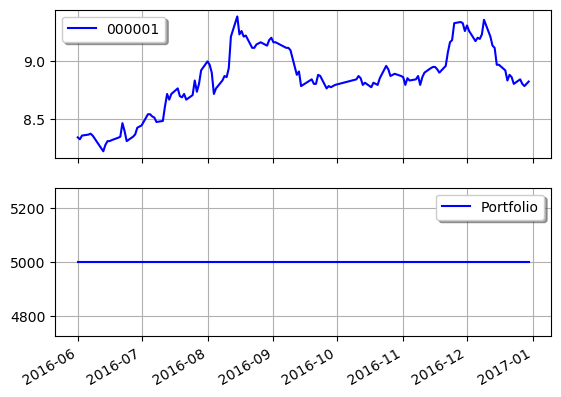

Source data for this figure (header and first rows):
, date, open, close, high, low, volume, code
100, 2016-06-01, 8.367, 8.343, 8.398, 8.311, 556750, 000001
101, 2016-06-02, 8.335, 8.327, 8.343, 8.295, 293036, 000001
102, 2016-06-03, 8.335, 8.359, 8.375, 8.287, 423389, 000001
103, 2016-06-06, 8.367, 8.367, 8.382, 8.319, 338332, 000001
104, 2016-06-07, 8.375, 8.375, 8.382, 8.343, 229282, 000001
105, 2016-06-08, 8.39, 8.359, 8.39, 8.327, 268188, 000001
106, 2016-06-13, 8.327, 8.223, 8.335, 8.223, 344816, 000001
107, 2016-06-14, 8.231, 8.279, 8.287, 8.215, 273637, 000001
108, 2016-06-15, 8.223, 8.311, 8.343, 8.215, 378172, 000001
109, 2016-06-16, 8.311, 8.311, 8.34, 8.272, 386670, 000001
110, 2016-06-17, 8.311, 8.32, 8.349, 8.282, 315173, 000001
111, 2016-06-20, 8.33, 8.34, 8.34, 8.301, 270731, 000001
112, 2016-06-21, 8.349, 8.349, 8.388, 8.32, 380749, 000001
113, 2016-06-22, 8.34, 8.466, 8.466, 8.32, 478002, 000001
114, 2016-06-23, 8.408, 8.398, 8.437, 8.369, 335614, 000001
115, 2016-06-24, 8.379, 8.311, 8.437, 8.262, 427664, 000001
116, 2016-06-27, 8.311, 8.349, 8.379, 8.282, 325214, 000001
117, 2016-06-28, 8.32, 8.369, 8.379, 8.301, 336519, 000001
118, 2016-06-29, 8.369, 8.427, 8.427, 8.359, 369611, 000001
119, 2016-06-30, 8.427, 8.437, 8.476, 8.398, 362204, 000001
120, 2016-07-01, 8.427, 8.446, 8.466, 8.417, 348930, 000001
121, 2016-07-04, 8.427, 8.543, 8.592, 8.408, 608257, 000001
122, 2016-07-05, 8.534, 8.543, 8.563, 8.505, 422037, 000001
123, 2016-07-06, 8.534, 8.524, 8.553, 8.495, 322950, 000001
124, 2016-07-07, 8.524, 8.514, 8.534, 8.476, 312853, 000001
125, 2016-07-08, 8.524, 8.476, 8.524, 8.466, 261342, 000001
126, 2016-07-11, 8.485, 8.485, 8.524, 8.476, 365372, 000001
127, 2016-07-12, 8.485, 8.611, 8.621, 8.476, 711832, 000001
128, 2016-07-13, 8.611, 8.718, 8.776, 8.592, 798288, 000001
129, 2016-07-14, 8.699, 8.669, 8.728, 8.64, 359699, 000001
130, 2016-07-15, 8.679, 8.718, 8.728, 8.64, 352033, 000001
131, 2016-07-18, 8.718, 8.766, 8.805, 8.699, 506934, 000001
132, 2016-07-19, 8.766, 8.699, 8.776, 8.679, 362787, 000001
133, 2016-07-20, 8.689, 8.689, 8.718, 8.679, 310926, 000001
134, 2016-07-21, 8.679, 8.718, 8.737, 8.679, 340261, 000001
135, 2016-07-22, 8.718, 8.669, 8.718, 8.65, 295549, 000001
136, 2016-07-25, 8.66, 8.708, 8.708, 8.64, 264682, 000001
137, 2016-07-26, 8.699, 8.834, 8.844, 8.699, 546556, 000001
138, 2016-07-27, 8.844, 8.737, 8.892, 8.64, 818678, 000001
139, 2016-07-28, 8.708, 8.805, 8.834, 8.699, 479910, 000001
140, 2016-07-29, 8.805, 8.922, 8.96, 8.757, 671425, 000001
141, 2016-08-01, 8.902, 8.999, 9.057, 8.892, 759324, 000001
142, 2016-08-02, 8.96, 8.97, 8.98, 8.892, 449165, 000001
143, 2016-08-03, 8.931, 8.902, 8.941, 8.873, 424622, 000001
144, 2016-08-04, 8.892, 8.718, 8.902, 8.66, 1344462, 000001
145, 2016-08-05, 8.718, 8.766, 8.796, 8.679, 725948, 000001
146, 2016-08-08, 8.766, 8.834, 8.834, 8.737, 398479, 000001
147, 2016-08-09, 8.815, 8.873, 8.873, 8.796, 415676, 000001
148, 2016-08-10, 8.873, 8.863, 8.902, 8.844, 436655, 000001
149, 2016-08-11, 8.863, 8.941, 9.067, 8.854, 935576, 000001
150, 2016-08-12, 8.922, 9.213, 9.242, 8.902, 1370021, 000001
151, 2016-08-15, 9.261, 9.387, 9.503, 9.222, 1897552, 000001
152, 2016-08-16, 9.387, 9.232, 9.387, 9.174, 1099558, 000001
153, 2016-08-17, 9.232, 9.261, 9.309, 9.193, 560725, 000001
154, 2016-08-18, 9.271, 9.213, 9.3, 9.145, 691504, 000001
155, 2016-08-19, 9.203, 9.222, 9.232, 9.145, 505334, 000001
156, 2016-08-22, 9.213, 9.116, 9.222, 9.077, 979432, 000001
157, 2016-08-23, 9.096, 9.116, 9.164, 9.086, 890656, 000001
158, 2016-08-24, 9.125, 9.145, 9.145, 9.096, 732281, 000001
159, 2016-08-25, 9.135, 9.154, 9.164, 9.057, 617389, 000001
... 84 more rows
